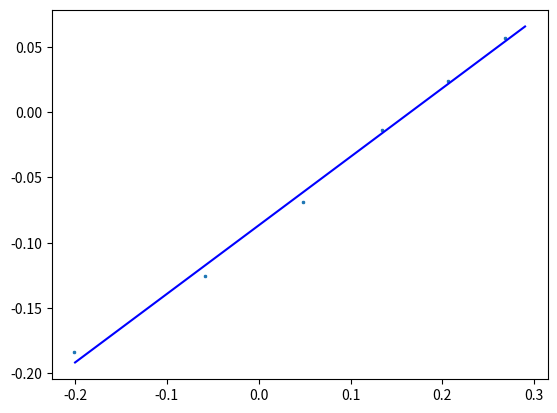

Here is the Python script that generated this plot:
import numpy as np
import matplotlib.pyplot as plt
from scipy import optimize


def func(x, A, B):
    return A * x + B


plt.figure()
data_x = [-0.201, -0.0585, 0.04844, 0.1345, 0.2063, 0.2679]
data_y = [-0.1838, -0.1257, -0.06905, -0.01341, 0.02366, 0.05690]
figure_lt = -0.2
figure_rt = 0.3
plt.scatter(data_x[:], data_y[:], 3, marker="x")

fit_A, fit_B = optimize.curve_fit(func, data_x, data_y)[0]
fit_x = np.arange(figure_lt, figure_rt, (figure_rt - figure_lt) / 50)
fit_y = fit_A * fit_x + fit_B
plt.plot(fit_x, fit_y, "blue")
print("{} {}".format(fit_A, fit_B))

plt.show()
